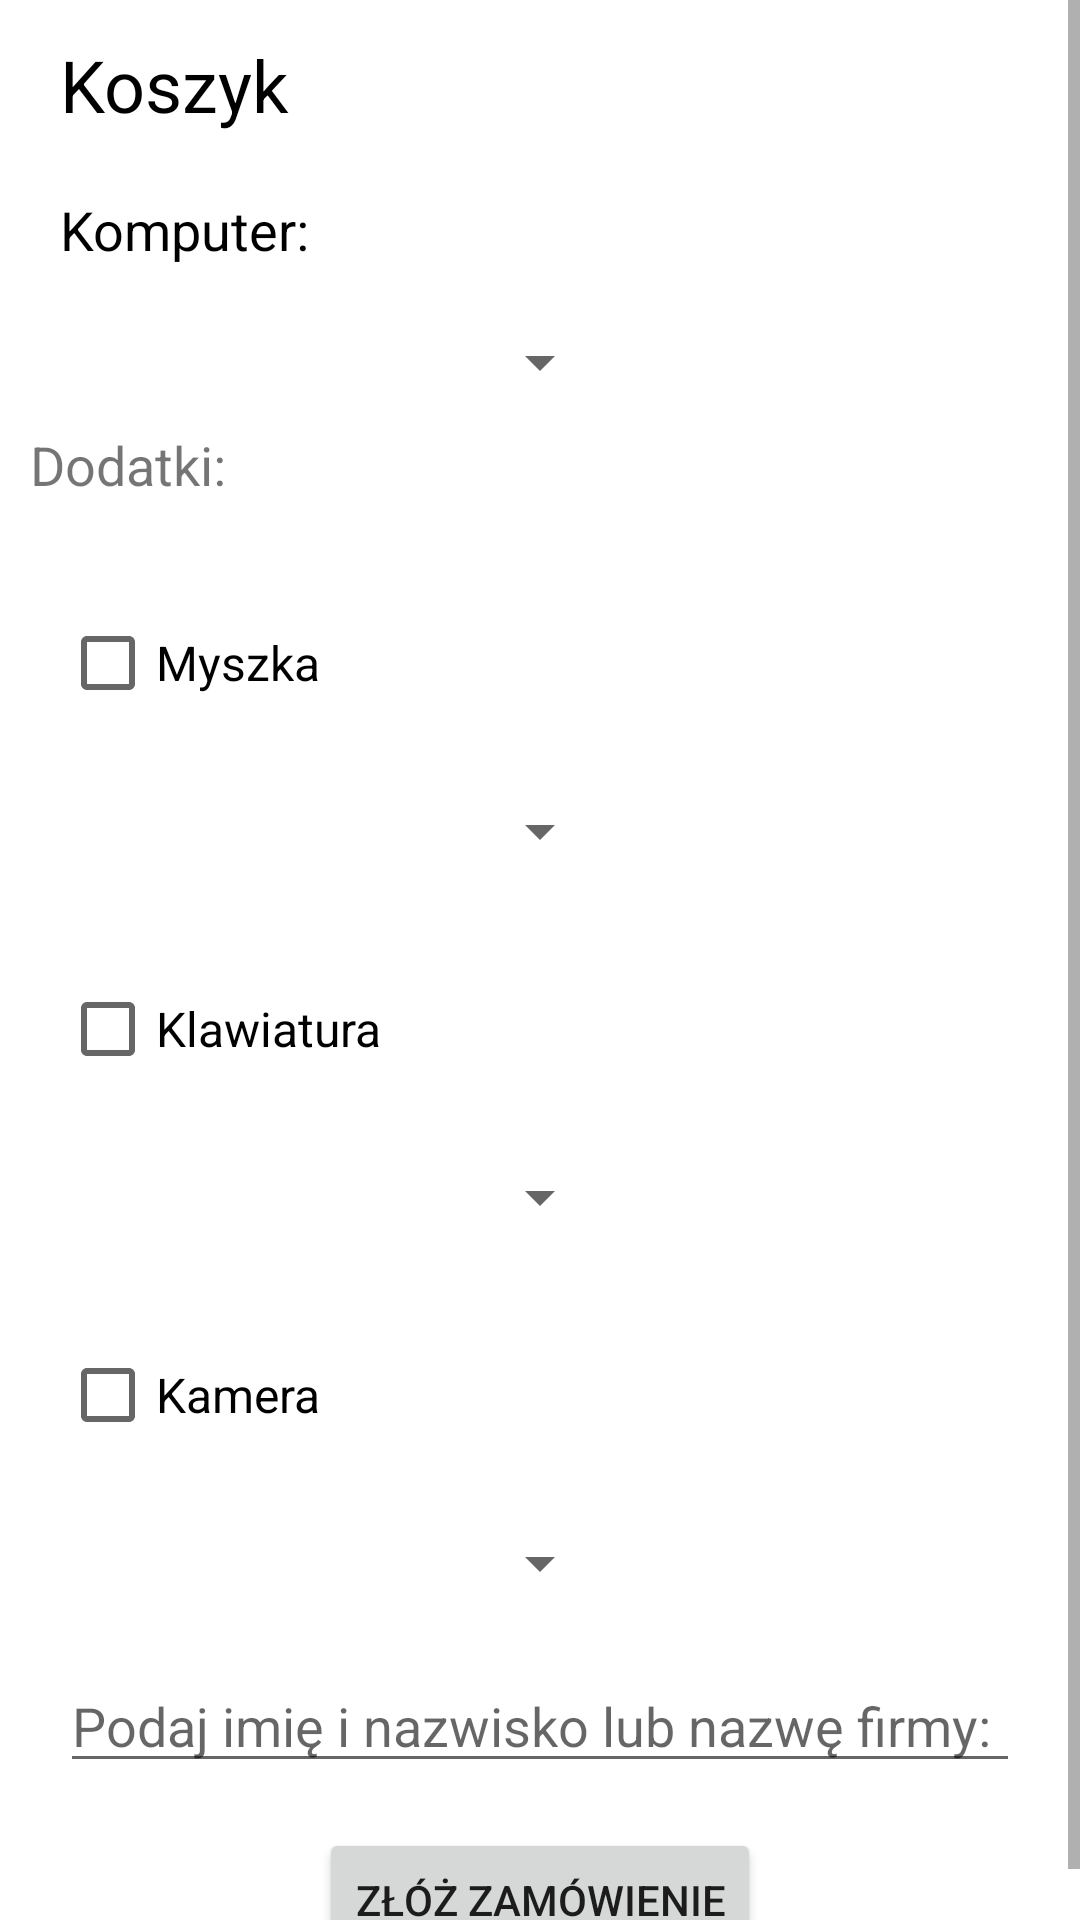

Produce the Android XML layout that renders to this screen, including the resource entries it uses.
<!-- AndroidManifest.xml: application theme Theme.Monthly_project -->
<!-- res/layout/activity_main.xml -->
<?xml version="1.0" encoding="utf-8"?>
<ScrollView xmlns:android="http://schemas.android.com/apk/res/android"
    xmlns:app="http://schemas.android.com/apk/res-auto"
    xmlns:tools="http://schemas.android.com/tools"
    android:layout_width="match_parent"
    android:layout_height="match_parent"
    tools:context=".MainActivity">
    <RelativeLayout
        android:layout_width="match_parent"
        android:layout_height="match_parent">


























































    <TextView
        android:id="@+id/koszyk_title"
        android:layout_width="wrap_content"
        android:layout_height="wrap_content"
        android:text="Koszyk"
        android:layout_marginStart="20dp"
        android:layout_marginTop="12dp"
        android:textSize="24sp"
        android:textColor="@color/black"
        />

    <TextView
        android:id="@+id/komputery_title"
        android:layout_width="wrap_content"
        android:layout_height="wrap_content"
        android:text="Komputer:"
        android:layout_marginStart="20dp"
        android:layout_marginTop="20dp"
        android:textSize="18sp"
        android:textColor="@color/black"
        android:layout_below="@id/koszyk_title"

        />

    <Spinner
        android:id="@+id/spinner1"
        android:layout_marginStart="50dp"
        android:layout_marginTop="20dp"
        android:layout_width="wrap_content"
        android:layout_height="wrap_content"
        android:layout_centerHorizontal="true"
        android:layout_below="@id/komputery_title"
        />

    <TextView
        android:id="@+id/dodatki_title"
        android:layout_width="wrap_content"
        android:layout_height="wrap_content"
        android:text="Dodatki:"
        android:textSize="18sp"
        android:layout_below="@id/spinner1"
        android:layout_marginStart="10dp"
        android:layout_marginTop="10dp"
        />


    <CheckBox
        android:id="@+id/myszki_title"
        android:layout_width="wrap_content"
        android:layout_height="wrap_content"
        android:text="Myszka"
        android:layout_marginStart="20dp"
        android:layout_marginTop="30dp"
        android:textSize="16sp"
        android:textColor="@color/black"
        android:layout_below="@id/dodatki_title"
        />


    <Spinner
        android:id="@+id/spinner2"
        android:layout_marginStart="50dp"
        android:layout_marginTop="20dp"
        android:layout_width="wrap_content"
        android:layout_height="wrap_content"
        android:layout_centerHorizontal="true"
        android:layout_below="@id/myszki_title"
        />

    <CheckBox
        android:id="@+id/klawiatury_title"
        android:layout_width="wrap_content"
        android:layout_height="wrap_content"
        android:text="Klawiatura"
        android:layout_marginStart="20dp"
        android:layout_marginTop="30dp"
        android:textSize="16sp"
        android:textColor="@color/black"
        android:layout_below="@id/spinner2"
        />

    <Spinner
        android:id="@+id/spinner3"
        android:layout_marginStart="50dp"
        android:layout_marginTop="20dp"
        android:layout_width="wrap_content"
        android:layout_height="wrap_content"
        android:layout_centerHorizontal="true"
        android:layout_below="@id/klawiatury_title"
        />

    <CheckBox
        android:id="@+id/kamery_title"
        android:layout_width="wrap_content"
        android:layout_height="wrap_content"
        android:text="Kamera"
        android:layout_marginStart="20dp"
        android:layout_marginTop="30dp"
        android:textSize="16sp"
        android:textColor="@color/black"
        android:layout_below="@id/spinner3"
        />

    <Spinner
        android:id="@+id/spinner4"
        android:layout_marginStart="50dp"
        android:layout_marginTop="20dp"
        android:layout_width="wrap_content"
        android:layout_height="wrap_content"
        android:layout_centerHorizontal="true"
        android:layout_below="@id/kamery_title"
        />

    <EditText
        android:id="@+id/name_input"
        android:layout_width="match_parent"
        android:layout_height="wrap_content"
        android:layout_below="@id/spinner4"
        android:layout_marginHorizontal="20dp"
        android:hint="Podaj imię i nazwisko lub nazwę firmy:"
        android:layout_marginTop="20dp"
        />

    <Button
        android:id="@+id/order_button"
        android:layout_width="wrap_content"
        android:layout_height="wrap_content"
        android:text="Złóż zamówienie"
        android:layout_below="@id/name_input"
        android:layout_centerHorizontal="true"
        android:layout_marginTop="15dp"
        />

    </RelativeLayout>




</ScrollView>
<!-- resources referenced by this layout -->
<resources>
  <color name="black">#FF000000</color>
  <!-- drawable custom_input (drawable) -->
  <?xml version="1.0" encoding="utf-8"?>
  <selector xmlns:android="http://schemas.android.com/apk/res/android">
      <item android:state_enabled="true" android:state_focused="true">
          <shape android:shape="rectangle">
              <solid android:color="@android:color/white"/>
              <corners android:radius="10dp"/>
              <stroke android:color="#63C5F3" android:width="1dp"/>
  
          </shape>
      </item>
  
      <item android:state_enabled="true">
          <shape android:shape="rectangle">
              <solid android:color="@android:color/white"/>
              <corners android:radius="10dp"/>
              <stroke android:color="@color/input_grey" android:width="1dp"/>
          </shape>
      </item>
  </selector>
  <style name="Theme.Monthly_project" parent="Theme.MaterialComponents.DayNight.DarkActionBar">
          
          <item name="colorPrimary">@color/purple_500</item>
          <item name="colorPrimaryVariant">@color/purple_700</item>
          <item name="colorOnPrimary">@color/white</item>
          
          <item name="colorSecondary">@color/teal_200</item>
          <item name="colorSecondaryVariant">@color/teal_700</item>
          <item name="colorOnSecondary">@color/black</item>
          
          <item name="android:statusBarColor" tools:targetApi="l">?attr/colorPrimaryVariant</item>
          
      </style>
  <color name="input_grey">#CACACA</color>
  <color name="purple_500">#FF6200EE</color>
  <color name="purple_700">#FF3700B3</color>
  <color name="white">#FFFFFFFF</color>
  <color name="teal_200">#FF03DAC5</color>
  <color name="teal_700">#FF018786</color>
</resources>
